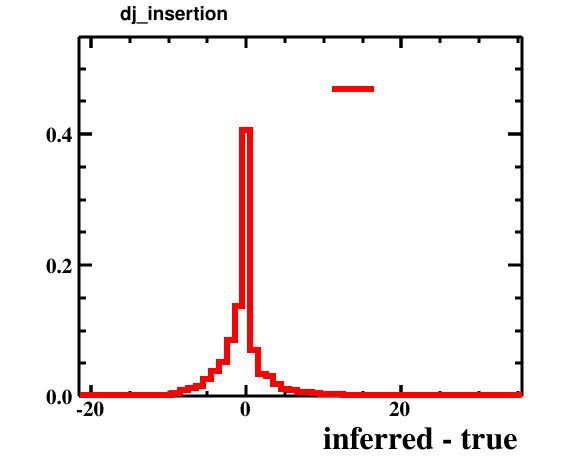

The table this chart was drawn from, first rows:
bin_low_edge, contents, xtitle, binlabel
-22.5, 0.0, inferred - true, 
-21.5, 0.0002, inferred - true, 
-20.5, 0.0, inferred - true, 
-19.5, 0.0, inferred - true, 
-18.5, 9.999999747378752e-05, inferred - true, 
-17.5, 0.0005, inferred - true, 
-16.5, 0.0002, inferred - true, 
-15.5, 0.0005, inferred - true, 
-14.5, 0.0016, inferred - true, 
-13.5, 0.0009, inferred - true, 
-12.5, 0.0006, inferred - true, 
-11.5, 0.0011, inferred - true, 
-10.5, 0.0024, inferred - true, 
-9.5, 0.0042, inferred - true, 
-8.5, 0.0095, inferred - true, 
-7.5, 0.0119, inferred - true, 
-6.5, 0.0152, inferred - true, 
-5.5, 0.0262, inferred - true, 
-4.5, 0.0383, inferred - true, 
-3.5, 0.052, inferred - true, 
-2.5, 0.0859, inferred - true, 
-1.5, 0.1375, inferred - true, 
-0.5, 0.4059, inferred - true, 
0.5, 0.071, inferred - true, 
1.5, 0.0336, inferred - true, 
2.5, 0.03, inferred - true, 
3.5, 0.0185, inferred - true, 
4.5, 0.0103, inferred - true, 
5.5, 0.0092, inferred - true, 
6.5, 0.0067, inferred - true, 
7.5, 0.0058, inferred - true, 
8.5, 0.0049, inferred - true, 
9.5, 0.0029, inferred - true, 
10.5, 0.0031, inferred - true, 
11.5, 0.0025, inferred - true, 
12.5, 0.0019, inferred - true, 
13.5, 0.0011, inferred - true, 
14.5, 0.0009, inferred - true, 
15.5, 0.001, inferred - true, 
16.5, 0.0004, inferred - true, 
17.5, 0.0003, inferred - true, 
18.5, 0.0002, inferred - true, 
19.5, 9.999999747378752e-05, inferred - true, 
20.5, 0.0002, inferred - true, 
21.5, 0.0002, inferred - true, 
22.5, 0.0002, inferred - true, 
23.5, 0.0, inferred - true, 
24.5, 0.0, inferred - true, 
25.5, 0.0, inferred - true, 
26.5, 0.0, inferred - true, 
27.5, 0.0, inferred - true, 
28.5, 0.0, inferred - true, 
29.5, 0.0, inferred - true, 
30.5, 0.0, inferred - true, 
31.5, 9.999999747378752e-05, inferred - true, 
32.5, 0.0, inferred - true, 
33.5, 9.999999747378752e-05, inferred - true, 
34.5, 9.999999747378752e-05, inferred - true, 
35.5, 0.0, inferred - true, 
